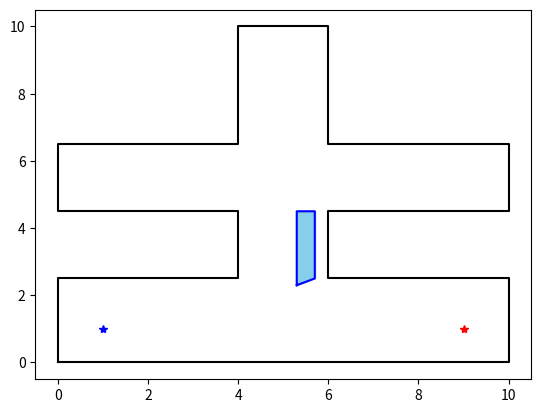

Recreate this plot in Python.
import sys, math

import numpy as np
import matplotlib.pyplot as plt
from matplotlib import patches

'''
File info:
    Name    - [ftd_graph]
    Exe     - [Yes]
File description:
    This contains the map of the synthetic factory traffic dataset.
File content:
    Graph     <class> - Define the map.
Comments:
    None
'''

class Graph:
    '''
    Description:
        Define a map.
    Arguments:
        start <tuple> - The start point in 2D coordinates (useless here).
        end   <tuple> - The end point in 2D coordinates (useless here).
        index <int>   - Not used.
    Attributes:
        boundary_coordinates <list of tuples> - Each tuple is a vectex of the boundary polygon.
                                              - Defined in counter-clockwise ordering.
        obstacle_list        <list of lists>  - Each sub-list represents an obstacle in the form of a list of tuples.
                                              - Defined in clockwise ordering.
    Functions
        plot_map <vis> - Visualization of the map. Plot directly.
    '''
    def __init__(self, start, end, index=0):
        self.boundary_coordinates = [(0,0), (10.0,0), (10.0,2.5), (6.0,2.5), (6.0,4.5), (10.0,4.5), (10.0,6.5), (6.0,6.5), 
                                     (6.0,10.0), (4.0,10.0), (4.0,6.5), (0,6.5), (0,4.5), (4.0,4.5), (4.0,2.5), (0,2.5)]  # in counter-clockwise ordering
        self.obstacle_list = [[(5.3,2.3), (5.3,4.5), (5.7,4.5), (5.7,2.5)]] # in clock-wise ordering
        self.start = start
        self.end = end

    def plot_map(self):
        boundary = self.boundary_coordinates + [self.boundary_coordinates[0]]
        boundary = np.array(boundary)
        fig, ax = plt.subplots()
        plt.plot(boundary[:,0], boundary[:,1], 'k')
        for obs in self.obstacle_list:
            obs_edge = obs + [obs[0]]
            xs, ys = zip(*obs_edge)
            plt.plot(xs,ys,'b')

            obs = np.array(obs)
            poly = patches.Polygon(obs, color='skyblue')
            ax.add_patch(poly)
        plt.plot(self.start[0], self.start[1], 'b*')
        plt.plot(self.end[0], self.end[1], 'r*')
        plt.show()

if __name__ == '__main__':
    start = (1, 1.0, math.radians(0))
    end = (9.0, 1.0, math.radians(0))
    graph = Graph(start, end)
    graph.plot_map()